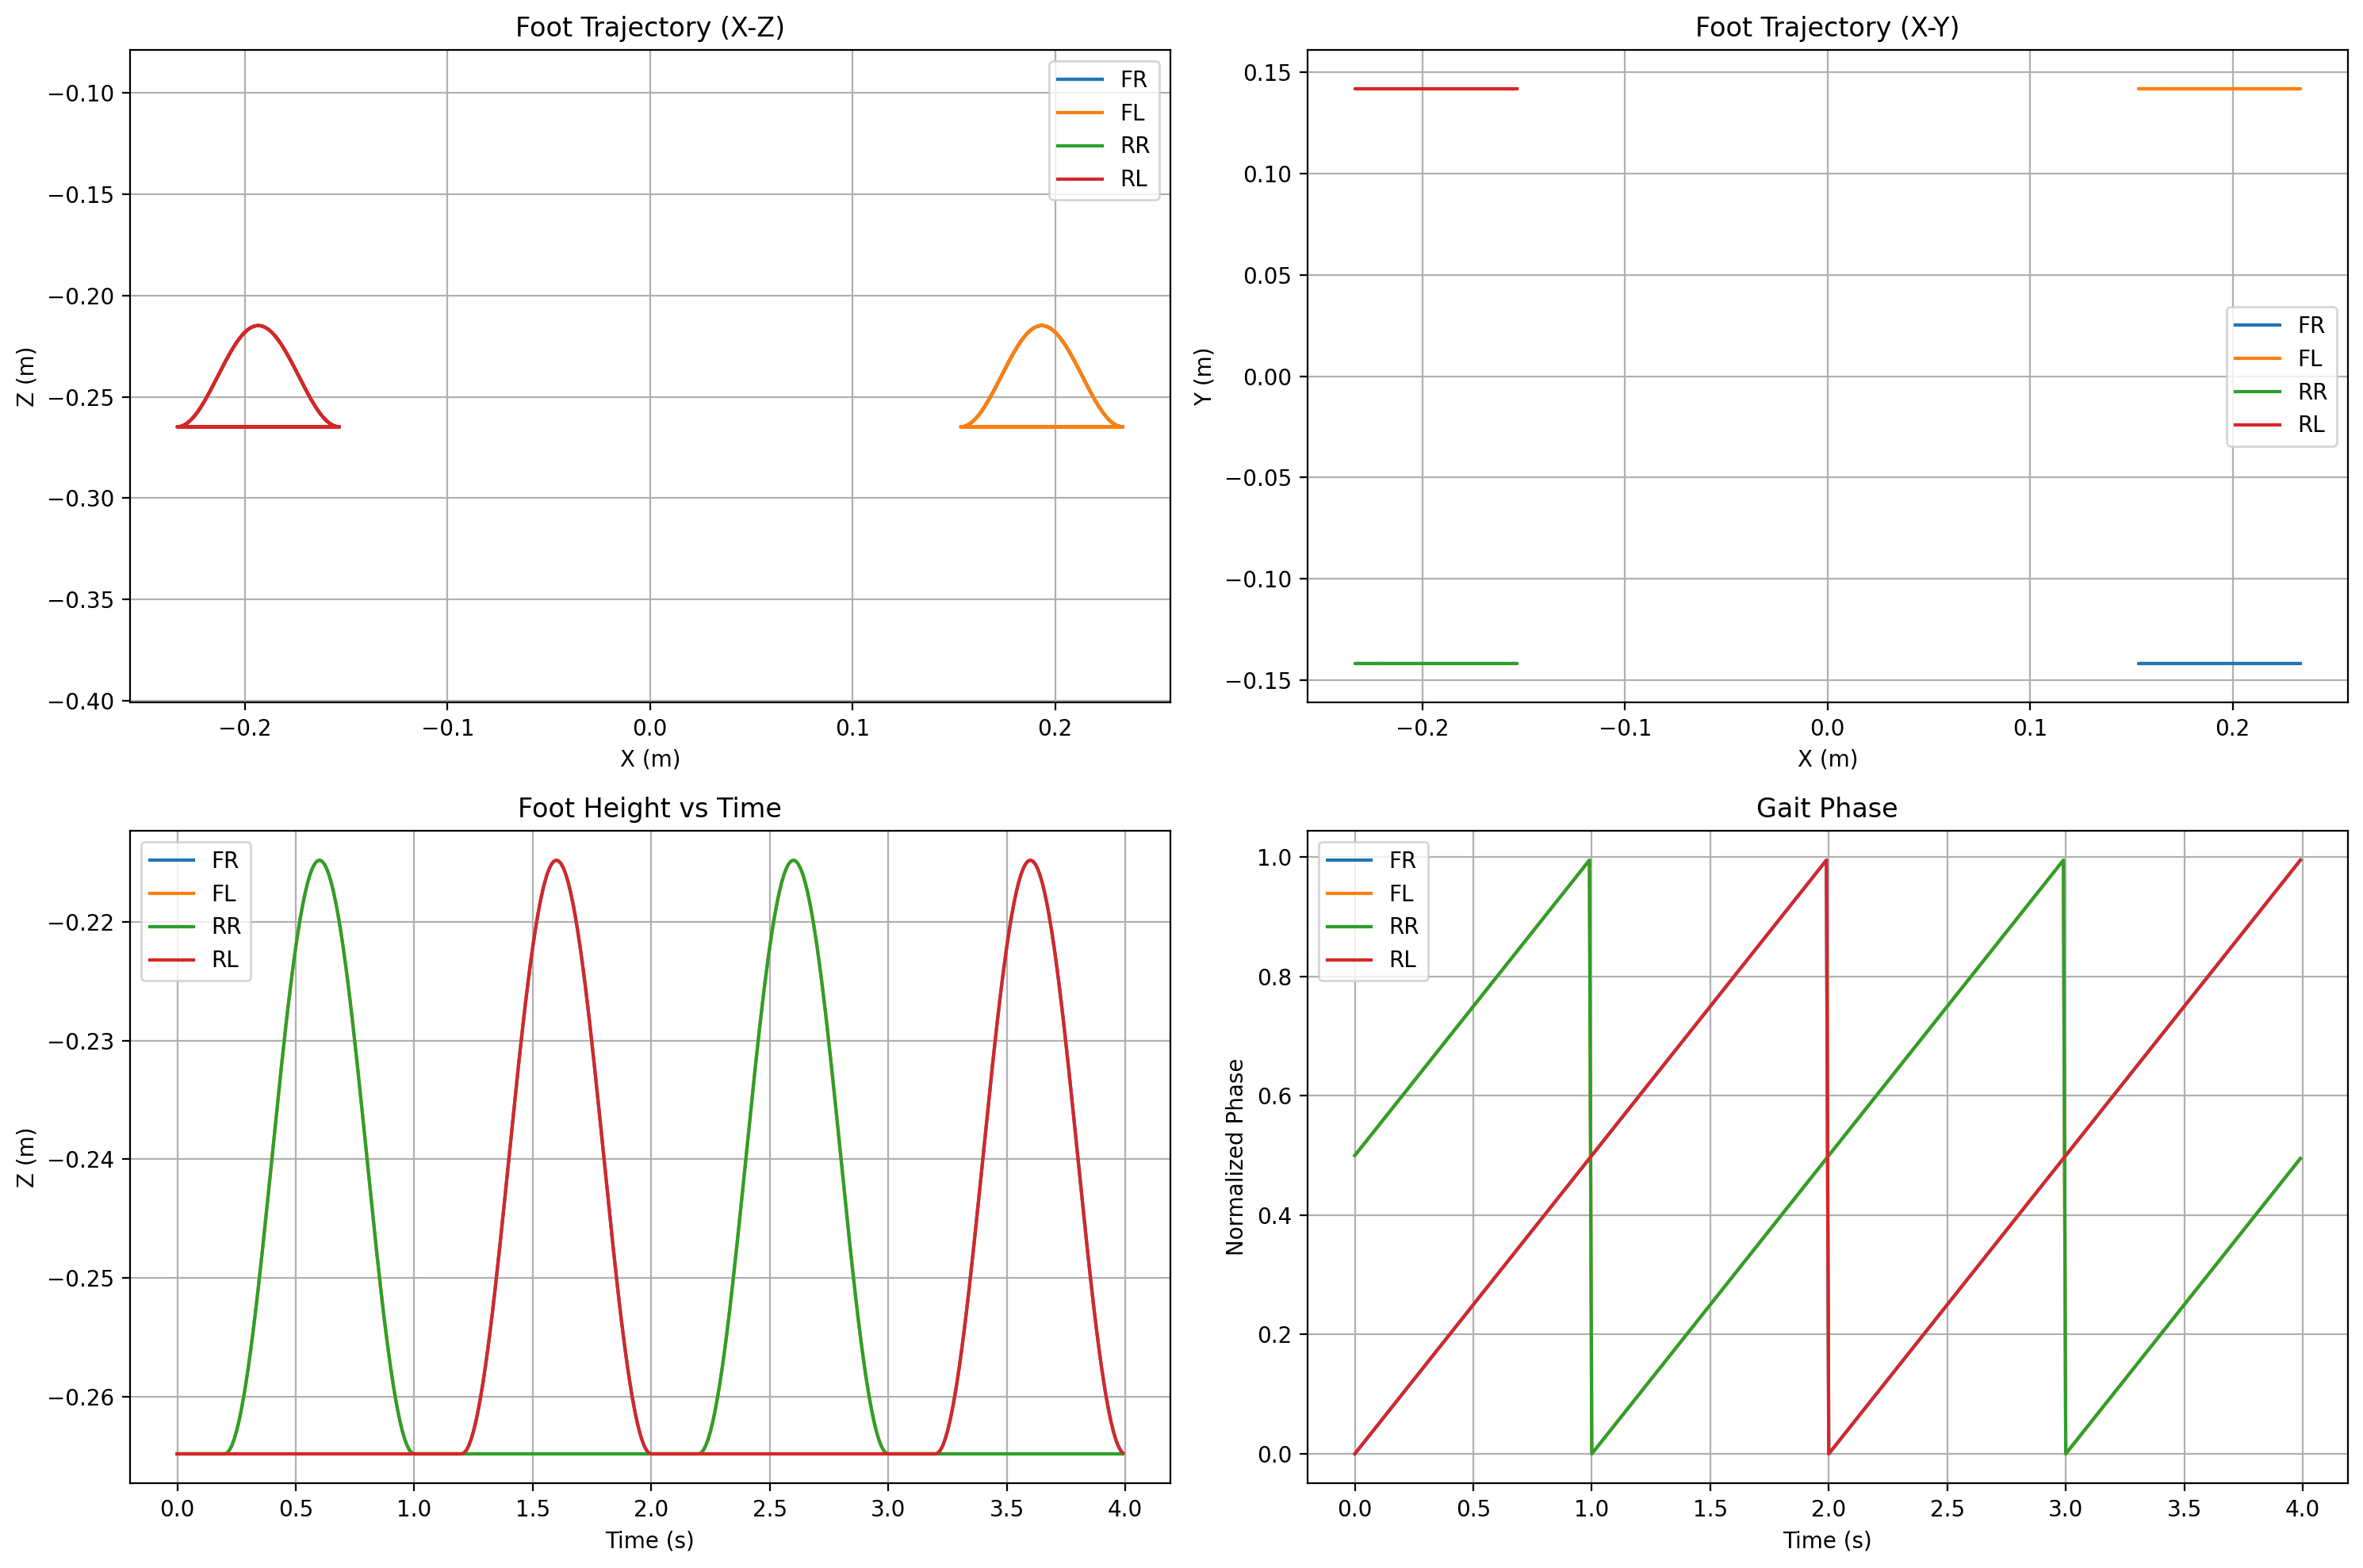

The data file committed next to this chart (first rows):
time, FR_x, FR_y, FR_z, FR_phase, FL_x, FL_y, FL_z, FL_phase, RR_x, RR_y, RR_z, RR_phase, RL_x, RL_y, RL_z, RL_phase
0.0, 0.2334, -0.142, -0.2648, 0.0, 0.1667, 0.142, -0.2648, 0.5, -0.2201, -0.142, -0.2648, 0.5, -0.1534, 0.142, -0.2648, 0.0
0.01, 0.2327, -0.142, -0.2648, 0.005, 0.1661, 0.142, -0.2648, 0.505, -0.2207, -0.142, -0.2648, 0.505, -0.1541, 0.142, -0.2648, 0.005
0.02, 0.2321, -0.142, -0.2648, 0.01, 0.1654, 0.142, -0.2648, 0.51, -0.2214, -0.142, -0.2648, 0.51, -0.1547, 0.142, -0.2648, 0.01
0.03, 0.2314, -0.142, -0.2648, 0.015, 0.1647, 0.142, -0.2648, 0.515, -0.2221, -0.142, -0.2648, 0.515, -0.1554, 0.142, -0.2648, 0.015
0.04, 0.2307, -0.142, -0.2648, 0.02, 0.1641, 0.142, -0.2648, 0.52, -0.2227, -0.142, -0.2648, 0.52, -0.1561, 0.142, -0.2648, 0.02
0.05, 0.2301, -0.142, -0.2648, 0.025, 0.1634, 0.142, -0.2648, 0.525, -0.2234, -0.142, -0.2648, 0.525, -0.1567, 0.142, -0.2648, 0.025
0.06, 0.2294, -0.142, -0.2648, 0.03, 0.1627, 0.142, -0.2648, 0.53, -0.2241, -0.142, -0.2648, 0.53, -0.1574, 0.142, -0.2648, 0.03
0.07, 0.2287, -0.142, -0.2648, 0.035, 0.1621, 0.142, -0.2648, 0.535, -0.2247, -0.142, -0.2648, 0.535, -0.1581, 0.142, -0.2648, 0.035
0.08, 0.2281, -0.142, -0.2648, 0.04, 0.1614, 0.142, -0.2648, 0.54, -0.2254, -0.142, -0.2648, 0.54, -0.1587, 0.142, -0.2648, 0.04
0.09, 0.2274, -0.142, -0.2648, 0.045, 0.1607, 0.142, -0.2648, 0.545, -0.2261, -0.142, -0.2648, 0.545, -0.1594, 0.142, -0.2648, 0.045
0.1, 0.2267, -0.142, -0.2648, 0.05, 0.1601, 0.142, -0.2648, 0.55, -0.2267, -0.142, -0.2648, 0.55, -0.1601, 0.142, -0.2648, 0.05
0.11, 0.2261, -0.142, -0.2648, 0.055, 0.1594, 0.142, -0.2648, 0.555, -0.2274, -0.142, -0.2648, 0.555, -0.1607, 0.142, -0.2648, 0.055
0.12, 0.2254, -0.142, -0.2648, 0.06, 0.1587, 0.142, -0.2648, 0.56, -0.2281, -0.142, -0.2648, 0.56, -0.1614, 0.142, -0.2648, 0.06
0.13, 0.2247, -0.142, -0.2648, 0.065, 0.1581, 0.142, -0.2648, 0.565, -0.2287, -0.142, -0.2648, 0.565, -0.1621, 0.142, -0.2648, 0.065
0.14, 0.2241, -0.142, -0.2648, 0.07, 0.1574, 0.142, -0.2648, 0.57, -0.2294, -0.142, -0.2648, 0.57, -0.1627, 0.142, -0.2648, 0.07
0.15, 0.2234, -0.142, -0.2648, 0.075, 0.1567, 0.142, -0.2648, 0.575, -0.2301, -0.142, -0.2648, 0.575, -0.1634, 0.142, -0.2648, 0.075
0.16, 0.2227, -0.142, -0.2648, 0.08, 0.1561, 0.142, -0.2648, 0.58, -0.2307, -0.142, -0.2648, 0.58, -0.1641, 0.142, -0.2648, 0.08
0.17, 0.2221, -0.142, -0.2648, 0.085, 0.1554, 0.142, -0.2648, 0.585, -0.2314, -0.142, -0.2648, 0.585, -0.1647, 0.142, -0.2648, 0.085
0.18, 0.2214, -0.142, -0.2648, 0.09, 0.1547, 0.142, -0.2648, 0.59, -0.2321, -0.142, -0.2648, 0.59, -0.1654, 0.142, -0.2648, 0.09
0.19, 0.2207, -0.142, -0.2648, 0.095, 0.1541, 0.142, -0.2648, 0.595, -0.2327, -0.142, -0.2648, 0.595, -0.1661, 0.142, -0.2648, 0.095
0.2, 0.2201, -0.142, -0.2648, 0.1, 0.1534, 0.142, -0.2648, 0.6, -0.2334, -0.142, -0.2648, 0.6, -0.1667, 0.142, -0.2648, 0.1
0.21, 0.2194, -0.142, -0.2648, 0.105, 0.1544, 0.142, -0.2647, 0.605, -0.2324, -0.142, -0.2647, 0.605, -0.1674, 0.142, -0.2648, 0.105
0.22, 0.2187, -0.142, -0.2648, 0.11, 0.1554, 0.142, -0.2645, 0.61, -0.2314, -0.142, -0.2645, 0.61, -0.1681, 0.142, -0.2648, 0.11
0.23, 0.2181, -0.142, -0.2648, 0.115, 0.1564, 0.142, -0.2641, 0.615, -0.2304, -0.142, -0.2641, 0.615, -0.1687, 0.142, -0.2648, 0.115
0.24, 0.2174, -0.142, -0.2648, 0.12, 0.1574, 0.142, -0.2636, 0.62, -0.2294, -0.142, -0.2636, 0.62, -0.1694, 0.142, -0.2648, 0.12
0.25, 0.2167, -0.142, -0.2648, 0.125, 0.1584, 0.142, -0.2629, 0.625, -0.2284, -0.142, -0.2629, 0.625, -0.1701, 0.142, -0.2648, 0.125
0.26, 0.2161, -0.142, -0.2648, 0.13, 0.1594, 0.142, -0.2621, 0.63, -0.2274, -0.142, -0.2621, 0.63, -0.1707, 0.142, -0.2648, 0.13
0.27, 0.2154, -0.142, -0.2648, 0.135, 0.1604, 0.142, -0.2611, 0.635, -0.2264, -0.142, -0.2611, 0.635, -0.1714, 0.142, -0.2648, 0.135
0.28, 0.2147, -0.142, -0.2648, 0.14, 0.1614, 0.142, -0.26, 0.64, -0.2254, -0.142, -0.26, 0.64, -0.1721, 0.142, -0.2648, 0.14
0.29, 0.2141, -0.142, -0.2648, 0.145, 0.1624, 0.142, -0.2588, 0.645, -0.2244, -0.142, -0.2588, 0.645, -0.1727, 0.142, -0.2648, 0.145
0.3, 0.2134, -0.142, -0.2648, 0.15, 0.1634, 0.142, -0.2575, 0.65, -0.2234, -0.142, -0.2575, 0.65, -0.1734, 0.142, -0.2648, 0.15
0.31, 0.2127, -0.142, -0.2648, 0.155, 0.1644, 0.142, -0.256, 0.655, -0.2224, -0.142, -0.256, 0.655, -0.1741, 0.142, -0.2648, 0.155
0.32, 0.2121, -0.142, -0.2648, 0.16, 0.1654, 0.142, -0.2545, 0.66, -0.2214, -0.142, -0.2545, 0.66, -0.1747, 0.142, -0.2648, 0.16
0.33, 0.2114, -0.142, -0.2648, 0.165, 0.1664, 0.142, -0.2529, 0.665, -0.2204, -0.142, -0.2529, 0.665, -0.1754, 0.142, -0.2648, 0.165
0.34, 0.2107, -0.142, -0.2648, 0.17, 0.1674, 0.142, -0.2512, 0.67, -0.2194, -0.142, -0.2512, 0.67, -0.1761, 0.142, -0.2648, 0.17
0.35, 0.2101, -0.142, -0.2648, 0.175, 0.1684, 0.142, -0.2494, 0.675, -0.2184, -0.142, -0.2494, 0.675, -0.1767, 0.142, -0.2648, 0.175
0.36, 0.2094, -0.142, -0.2648, 0.18, 0.1694, 0.142, -0.2475, 0.68, -0.2174, -0.142, -0.2475, 0.68, -0.1774, 0.142, -0.2648, 0.18
0.37, 0.2087, -0.142, -0.2648, 0.185, 0.1704, 0.142, -0.2456, 0.685, -0.2164, -0.142, -0.2456, 0.685, -0.1781, 0.142, -0.2648, 0.185
0.38, 0.2081, -0.142, -0.2648, 0.19, 0.1714, 0.142, -0.2437, 0.69, -0.2154, -0.142, -0.2437, 0.69, -0.1787, 0.142, -0.2648, 0.19
0.39, 0.2074, -0.142, -0.2648, 0.195, 0.1724, 0.142, -0.2418, 0.695, -0.2144, -0.142, -0.2418, 0.695, -0.1794, 0.142, -0.2648, 0.195
0.4, 0.2067, -0.142, -0.2648, 0.2, 0.1734, 0.142, -0.2398, 0.7, -0.2134, -0.142, -0.2398, 0.7, -0.1801, 0.142, -0.2648, 0.2
0.41, 0.2061, -0.142, -0.2648, 0.205, 0.1744, 0.142, -0.2378, 0.705, -0.2124, -0.142, -0.2378, 0.705, -0.1807, 0.142, -0.2648, 0.205
0.42, 0.2054, -0.142, -0.2648, 0.21, 0.1754, 0.142, -0.2359, 0.71, -0.2114, -0.142, -0.2359, 0.71, -0.1814, 0.142, -0.2648, 0.21
0.43, 0.2047, -0.142, -0.2648, 0.215, 0.1764, 0.142, -0.234, 0.715, -0.2104, -0.142, -0.234, 0.715, -0.1821, 0.142, -0.2648, 0.215
0.44, 0.2041, -0.142, -0.2648, 0.22, 0.1774, 0.142, -0.2321, 0.72, -0.2094, -0.142, -0.2321, 0.72, -0.1827, 0.142, -0.2648, 0.22
0.45, 0.2034, -0.142, -0.2648, 0.225, 0.1784, 0.142, -0.2302, 0.725, -0.2084, -0.142, -0.2302, 0.725, -0.1834, 0.142, -0.2648, 0.225
0.46, 0.2027, -0.142, -0.2648, 0.23, 0.1794, 0.142, -0.2285, 0.73, -0.2074, -0.142, -0.2285, 0.73, -0.1841, 0.142, -0.2648, 0.23
0.47, 0.2021, -0.142, -0.2648, 0.235, 0.1804, 0.142, -0.2267, 0.735, -0.2064, -0.142, -0.2267, 0.735, -0.1847, 0.142, -0.2648, 0.235
0.48, 0.2014, -0.142, -0.2648, 0.24, 0.1814, 0.142, -0.2251, 0.74, -0.2054, -0.142, -0.2251, 0.74, -0.1854, 0.142, -0.2648, 0.24
0.49, 0.2007, -0.142, -0.2648, 0.245, 0.1824, 0.142, -0.2236, 0.745, -0.2044, -0.142, -0.2236, 0.745, -0.1861, 0.142, -0.2648, 0.245
0.5, 0.2001, -0.142, -0.2648, 0.25, 0.1834, 0.142, -0.2221, 0.75, -0.2034, -0.142, -0.2221, 0.75, -0.1867, 0.142, -0.2648, 0.25
0.51, 0.1994, -0.142, -0.2648, 0.255, 0.1844, 0.142, -0.2208, 0.755, -0.2024, -0.142, -0.2208, 0.755, -0.1874, 0.142, -0.2648, 0.255
0.52, 0.1987, -0.142, -0.2648, 0.26, 0.1854, 0.142, -0.2196, 0.76, -0.2014, -0.142, -0.2196, 0.76, -0.1881, 0.142, -0.2648, 0.26
0.53, 0.1981, -0.142, -0.2648, 0.265, 0.1864, 0.142, -0.2185, 0.765, -0.2004, -0.142, -0.2185, 0.765, -0.1887, 0.142, -0.2648, 0.265
0.54, 0.1974, -0.142, -0.2648, 0.27, 0.1874, 0.142, -0.2175, 0.77, -0.1994, -0.142, -0.2175, 0.77, -0.1894, 0.142, -0.2648, 0.27
0.55, 0.1967, -0.142, -0.2648, 0.275, 0.1884, 0.142, -0.2167, 0.775, -0.1984, -0.142, -0.2167, 0.775, -0.1901, 0.142, -0.2648, 0.275
0.56, 0.1961, -0.142, -0.2648, 0.28, 0.1894, 0.142, -0.216, 0.78, -0.1974, -0.142, -0.216, 0.78, -0.1907, 0.142, -0.2648, 0.28
0.57, 0.1954, -0.142, -0.2648, 0.285, 0.1904, 0.142, -0.2155, 0.785, -0.1964, -0.142, -0.2155, 0.785, -0.1914, 0.142, -0.2648, 0.285
0.58, 0.1947, -0.142, -0.2648, 0.29, 0.1914, 0.142, -0.2151, 0.79, -0.1954, -0.142, -0.2151, 0.79, -0.1921, 0.142, -0.2648, 0.29
0.59, 0.1941, -0.142, -0.2648, 0.295, 0.1924, 0.142, -0.2149, 0.795, -0.1944, -0.142, -0.2149, 0.795, -0.1927, 0.142, -0.2648, 0.295
... 340 more rows
